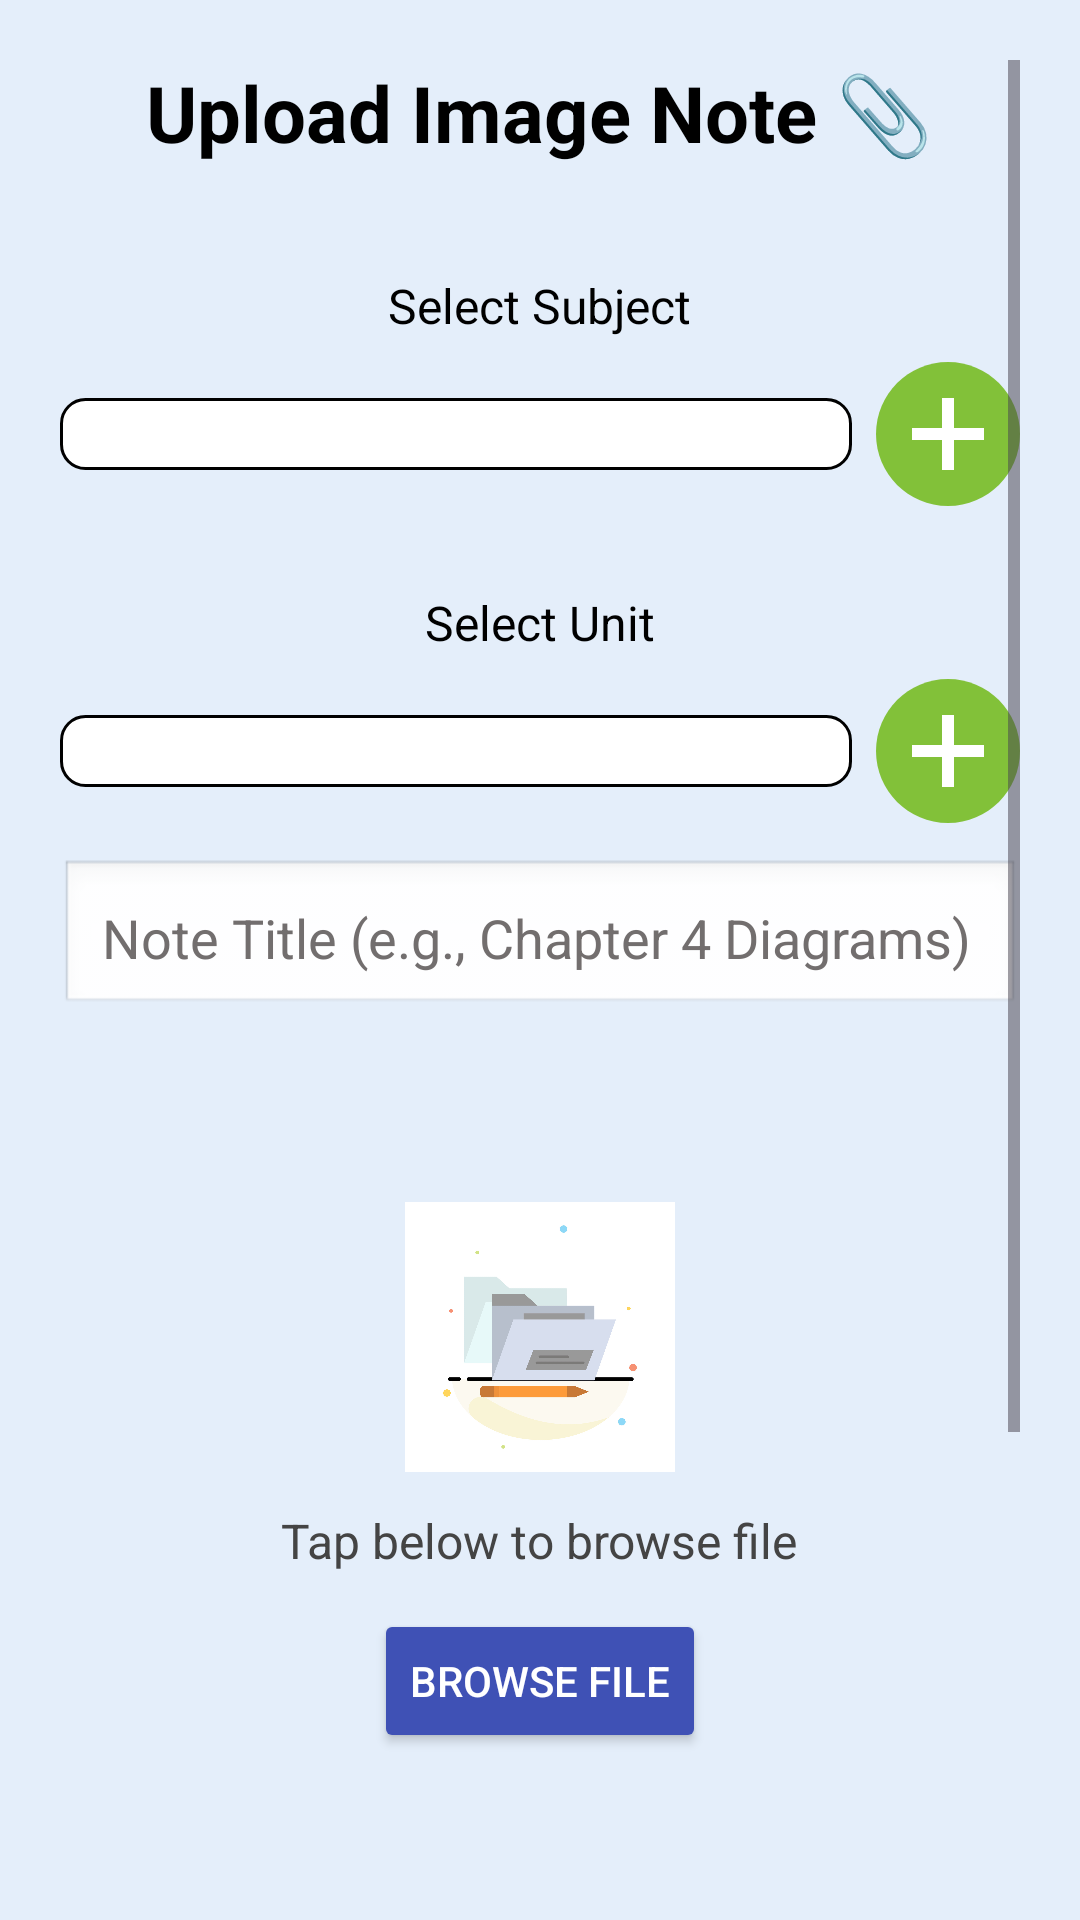

The Android layout XML behind this screen, and the referenced resources:
<!-- AndroidManifest.xml: application theme Theme.ClassLink -->
<!-- res/layout/activity_image_notes_upload.xml -->
<?xml version="1.0" encoding="utf-8"?>
<ScrollView xmlns:android="http://schemas.android.com/apk/res/android"
    android:layout_width="match_parent"
    android:layout_height="match_parent"
    android:padding="20dp"
    android:background="@color/lightBlue"
    xmlns:tools="http://schemas.android.com/tools"
    tools:context=".ImageNotesUploadActivity">


    <LinearLayout
        android:orientation="vertical"
        android:layout_width="match_parent"
        android:layout_height="wrap_content"
        android:gravity="center_horizontal">


        <TextView
            android:layout_width="wrap_content"
            android:layout_height="wrap_content"
            android:text="Upload Image Note 📎"
            android:textSize="26sp"
            android:textStyle="bold"
            android:textColor="#000000"
            android:layout_marginBottom="20dp"/>


        <TextView
            android:id="@+id/subjectLabel"
            android:layout_width="wrap_content"
            android:layout_height="wrap_content"
            android:text="Select Subject"
            android:textSize="16sp"
            android:layout_marginTop="16dp"
            android:textColor="@color/black" />


        
        <LinearLayout
            android:layout_width="match_parent"
            android:layout_height="wrap_content"
            android:orientation="horizontal"
            android:gravity="center_vertical"
            android:layout_marginTop="8dp"
            android:layout_marginBottom="12dp">


            <Spinner
                android:id="@+id/subjectSpinner"
                android:layout_width="match_parent"
                android:layout_height="wrap_content"
                android:layout_weight="1"
                android:background="@drawable/spinner_background"
                android:textColorHint="@color/black"
                android:padding="12dp" />


            <ImageView
                android:id="@+id/addSubjectBtn"
                android:background="?attr/selectableItemBackgroundBorderless"
                android:layout_marginStart="8dp"
                android:layout_width="48dp"
                android:layout_height="48dp"
                android:src="@drawable/ic_add"
                android:contentDescription="Add Subject"></ImageView>

            <ImageView
                android:id="@+id/deleteSubjectBtn"
                android:background="?attr/selectableItemBackgroundBorderless"
                android:layout_marginStart="8dp"
                android:layout_width="48dp"
                android:layout_height="48dp"
                android:src="@drawable/ic_delete"
                android:contentDescription="Delete Subject"
                android:visibility="gone" />



        </LinearLayout>


        
        <TextView
            android:id="@+id/unitLabel"
            android:layout_width="wrap_content"
            android:layout_height="wrap_content"
            android:text="Select Unit"
            android:textSize="16sp"
            android:layout_marginTop="16dp"
            android:textColor="@color/black" />


        
        <LinearLayout
            android:layout_width="match_parent"
            android:layout_height="wrap_content"
            android:orientation="horizontal"
            android:gravity="center_vertical"
            android:layout_marginTop="8dp"
            android:layout_marginBottom="12dp">


            <Spinner
                android:id="@+id/unitSpinner"
                android:layout_width="match_parent"
                android:layout_height="wrap_content"
                android:layout_weight="1"
                android:background="@drawable/spinner_background"
                android:textColorHint="@color/black"
                android:padding="12dp" />


            <ImageView
                android:id="@+id/addUnitBtn"
                android:background="?attr/selectableItemBackgroundBorderless"
                android:layout_marginStart="8dp"
                android:layout_width="48dp"
                android:layout_height="48dp"
                android:src="@drawable/ic_add"
                android:contentDescription="Add Unit"></ImageView>

            <ImageView
                android:id="@+id/deleteUnitBtn"
                android:background="?attr/selectableItemBackgroundBorderless"
                android:layout_marginStart="8dp"
                android:layout_width="48dp"
                android:layout_height="48dp"
                android:src="@drawable/ic_delete"
                android:contentDescription="Delete Unit"
                android:visibility="gone" />
        </LinearLayout>




        <EditText
            android:id="@+id/imageNoteTitleEditText"
            android:layout_width="match_parent"
            android:layout_height="wrap_content"
            android:hint="Note Title (e.g., Chapter 4 Diagrams)"
            android:inputType="text"
            android:textColorHint="@color/gray"
            android:padding="14dp"
            android:textColor="@color/black"
            android:background="@android:drawable/edit_text" />


        
        <LinearLayout
            android:layout_width="match_parent"
            android:layout_height="260dp"
            android:orientation="vertical"
            android:layout_marginTop="24dp"
            android:gravity="center"
            android:background="@drawable/white_card"
            android:padding="16dp"
            android:elevation="4dp">


            <ImageView
                android:layout_width="100dp"
                android:layout_height="90dp"
                android:src="@drawable/ic_image_folder" />


            <TextView
                android:layout_marginTop="12dp"
                android:text="Tap below to browse file"
                android:textColor="#444"
                android:textSize="16sp"
                android:layout_width="wrap_content"
                android:layout_height="wrap_content" />


            <Button
                android:id="@+id/browseFileButton"
                android:text="Browse File"
                android:layout_marginTop="12dp"
                android:backgroundTint="@color/royalBlue"
                android:textColor="#FFFFFF"
                android:layout_width="wrap_content"
                android:layout_height="wrap_content" />
        </LinearLayout>


        <TextView
            android:layout_width="260dp"
            android:layout_height="20dp"
            android:layout_marginTop="8dp"
            android:text="Supported by:"
            android:textAlignment="center"
            android:textColor="#888888"
            android:textSize="18sp" />


        <TextView
            android:layout_width="260dp"
            android:layout_height="80dp"
            android:layout_marginTop="18dp"
            android:background="@drawable/ic_logos"
            ></TextView>


        <TextView
            android:layout_width="match_parent"
            android:layout_height="wrap_content"
            android:text="(Max 15MB)"
            android:textAlignment="center"
            android:textColor="#888888"></TextView>


        <ImageView
            android:id="@+id/previewImage"
            android:layout_width="wrap_content"
            android:layout_height="wrap_content"
            android:adjustViewBounds="true"
            android:scaleType="centerCrop"
            android:visibility="gone" />


        <Button
            android:id="@+id/uploadImageNoteBtn"
            android:layout_width="match_parent"
            android:layout_height="wrap_content"
            android:text="Upload Image Note"
            android:textSize="18sp"
            android:layout_marginTop="24dp"
            android:backgroundTint="@color/darkBlue"
            android:textColor="#FFFFFF" />
    </LinearLayout>
</ScrollView>
<!-- resources referenced by this layout -->
<resources>
  <color name="black">#000000</color>
  <color name="darkBlue">#2196F3</color>
  <color name="gray">#F66D6969</color>
  <color name="lightBlue">#E4EEFA</color>
  <color name="royalBlue">#3F51B5</color>
  <!-- drawable ic_add (drawable) -->
  <?xml version="1.0" encoding="utf-8"?>
  <vector xmlns:android="http://schemas.android.com/apk/res/android"
      android:width="48dp"
      android:height="48dp"
      android:viewportWidth="24"
      android:viewportHeight="24">
  
      
      <path
          android:fillColor="#82C139"
          android:pathData="M12,0
                            C5.37,0 0,5.37 0,12
                            C0,18.63 5.37,24 12,24
                            C18.63,24 24,18.63 24,12
                            C24,5.37 18.63,0 12,0Z" />
  
      
      <path
          android:fillColor="#FFFFFF"
          android:pathData="M13,11V6h-2v5H6v2h5v5h2v-5h5v-2h-5z"/>
  </vector>
  <!-- drawable ic_delete (drawable) -->
  <vector xmlns:android="http://schemas.android.com/apk/res/android"
      android:width="24dp"
      android:height="24dp"
      android:viewportWidth="24.0"
      android:viewportHeight="24.0">
      <path
          android:fillColor="#52331B"
          android:pathData="M6,19c0,1.1 0.9,2 2,2h8c1.1,0 2,-0.9 2,-2V7H6v12zM19,4h-3.5l-1,-1h-5l-1,1H5v2h14V4z"/>
  </vector>
  <!-- drawable ic_image_folder: png bitmap (drawable, 138269 bytes) -->
  <!-- drawable ic_logos: png bitmap (drawable, 57024 bytes) -->
  <!-- drawable spinner_background (drawable) -->
  <?xml version="1.0" encoding="utf-8"?>
  <shape xmlns:android="http://schemas.android.com/apk/res/android"
      android:shape="rectangle">
      <solid android:color="#FFFFFF" />
      <stroke
          android:width="1dp"
          android:color="@color/black" />
      <corners android:radius="8dp" />
  </shape>
  <style name="Theme.ClassLink" parent="Theme.Material3.DayNight.NoActionBar">
          <item name="colorPrimary">@color/purple_500</item>
          <item name="colorPrimaryVariant">@color/lavender</item>
          <item name="colorOnPrimary">@color/white</item>
  
          <item name="colorSecondary">@color/teal_200</item>
          <item name="colorSecondaryVariant">@color/teal_700</item>
          <item name="colorOnSecondary">@color/black</item>
  
          <item name="colorSurface">@color/white</item>
          <item name="colorOnSurface">@color/black</item>
  
          <item name="android:colorBackground">@color/lightBlue</item>
          <item name="colorOnBackground">@color/black</item>
  
          <item name="android:statusBarColor">?attr/colorPrimaryVariant</item>
      </style>
  <color name="purple_500">#6200EE</color>
  <color name="lavender">#BA8AD7</color>
  <color name="white">#FFFFFF</color>
  <color name="teal_200">#03DAC5</color>
  <color name="teal_700">#FF018786</color>
</resources>
